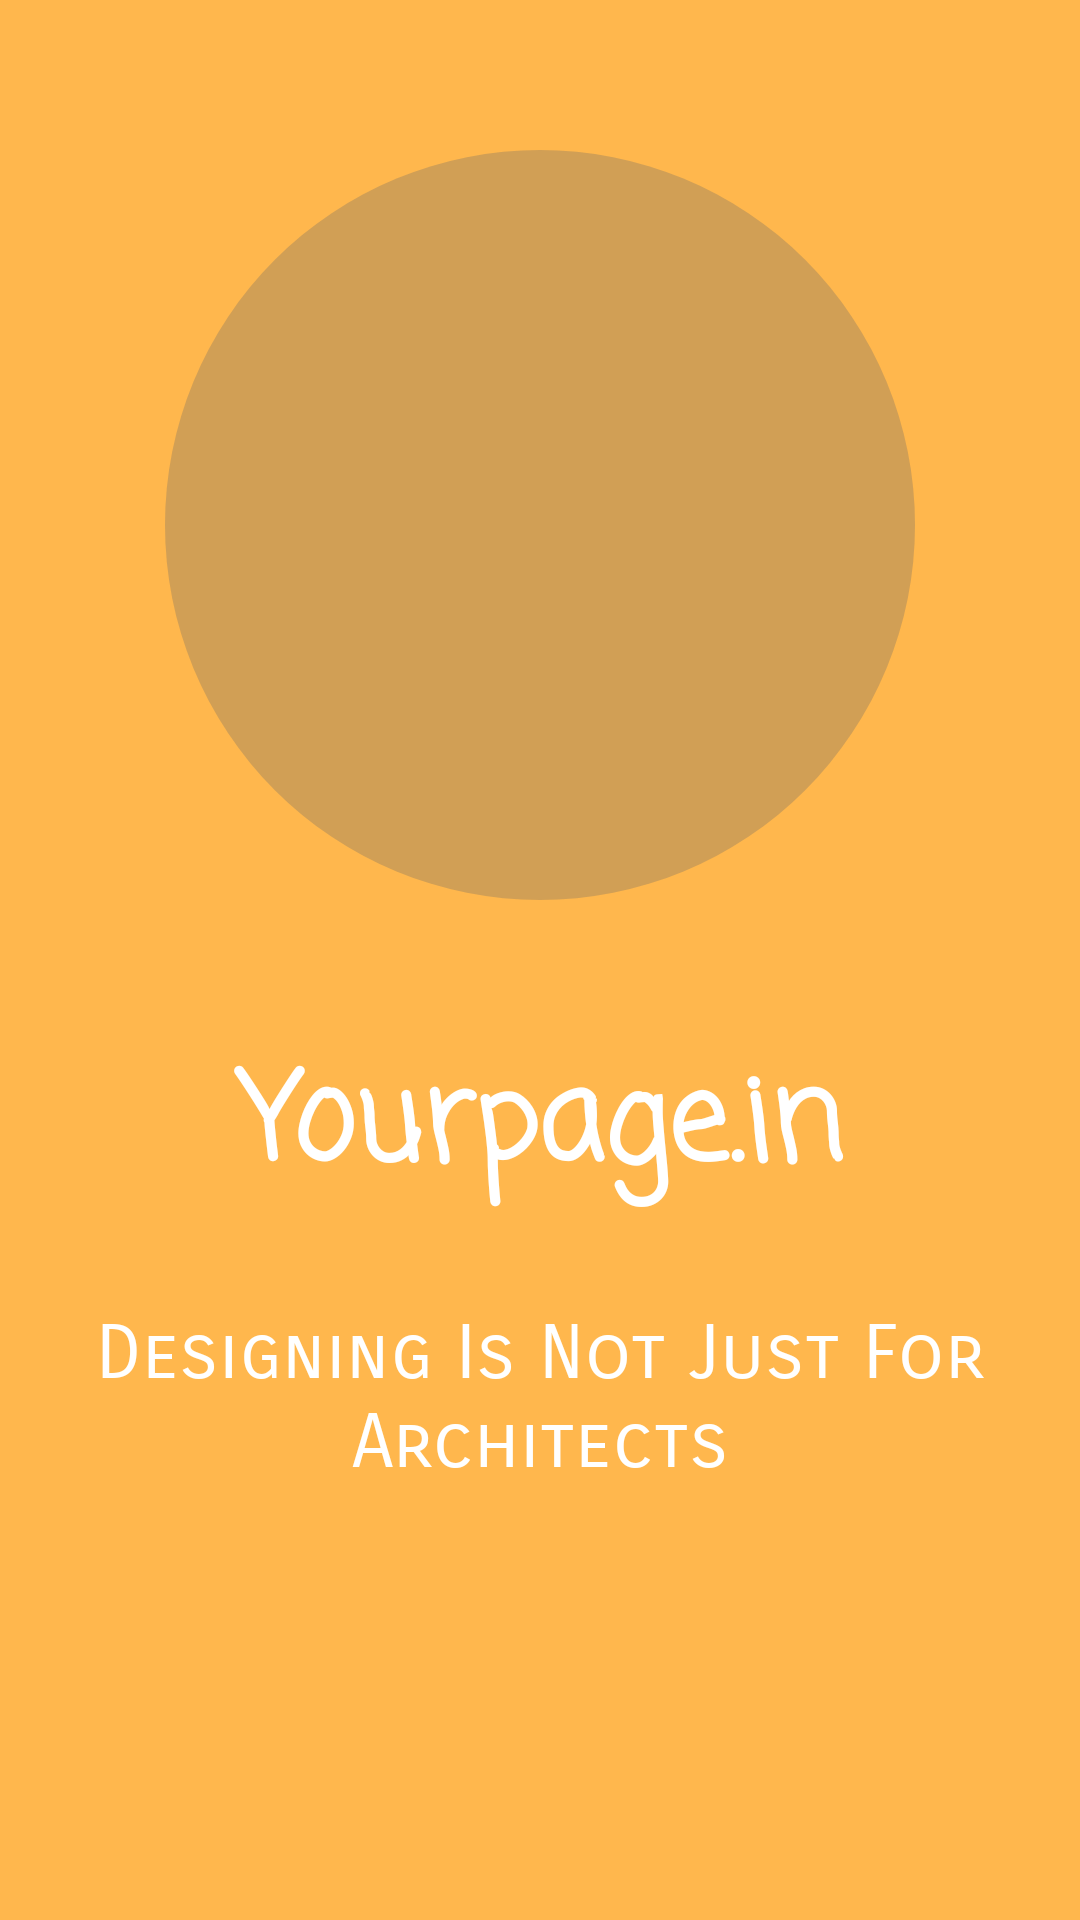

Produce the Android XML layout that renders to this screen, including the resource entries it uses.
<!-- AndroidManifest.xml: application theme AppTheme -->
<!-- res/layout/tech_five.xml -->
<?xml version="1.0" encoding="utf-8"?>
<RelativeLayout xmlns:android="http://schemas.android.com/apk/res/android"
    android:layout_width="match_parent"
    android:layout_height="match_parent"
    android:background="@color/introone">

    <ImageView
        android:layout_width="wrap_content"
        android:layout_height="wrap_content"
        android:layout_centerHorizontal="true"
        android:layout_marginTop="50sp"
        android:background="@drawable/circle"
        android:contentDescription="@string/image" />

    <ImageView
        android:id="@+id/image"
        android:layout_width="200sp"
        android:layout_height="200sp"
        android:layout_centerHorizontal="true"
        android:layout_marginTop="75sp"
        android:contentDescription="@string/image"
        android:src="@drawable/tech_five" />

    <LinearLayout
        android:layout_width="match_parent"
        android:layout_height="wrap_content"
        android:layout_below="@+id/image"
        android:layout_marginTop="70sp"
        android:orientation="vertical">

        <TextView
            android:layout_width="match_parent"
            android:layout_height="wrap_content"
            android:fontFamily="casual"
            android:gravity="center"
            android:text="@string/techfiveheader"
            android:textColor="@color/white"
            android:textSize="40sp"
            android:textStyle="bold" />

        <TextView
            android:layout_width="match_parent"
            android:layout_height="wrap_content"
            android:layout_marginEnd="10sp"
            android:layout_marginStart="10sp"
            android:layout_marginTop="30sp"
            android:fontFamily="sans-serif-smallcaps"
            android:gravity="center"
            android:text="@string/techfivemain"
            android:textColor="@color/white"
            android:textSize="25sp" />

    </LinearLayout>

</RelativeLayout>
<!-- resources referenced by this layout -->
<resources>
  <color name="introone">#FFB74D</color>
  <color name="white">#FFFFFF</color>
  <!-- drawable circle (drawable) -->
  <?xml version="1.0" encoding="utf-8"?>
  <shape
      xmlns:android="http://schemas.android.com/apk/res/android"
      android:shape="oval">
  
      <solid
          android:color="#4D666666" />
  
      <size
          android:height="250sp"
          android:width="250sp" />
  
  </shape>
  <string name="image">Image</string>
  <string name="techfiveheader">Yourpage.in</string>
  <string name="techfivemain">Designing Is Not Just For Architects</string>
  <style name="AppTheme" parent="Theme.AppCompat.Light.DarkActionBar">
          <item name="colorPrimary">@color/colorPrimary</item>
          <item name="colorPrimaryDark">@color/colorPrimaryDark</item>
          <item name="colorAccent">@color/colorAccent</item>
      </style>
  <color name="colorPrimary">#3498db</color>
  <color name="colorPrimaryDark">#2980b9</color>
  <color name="colorAccent">#2c3e50</color>
</resources>
